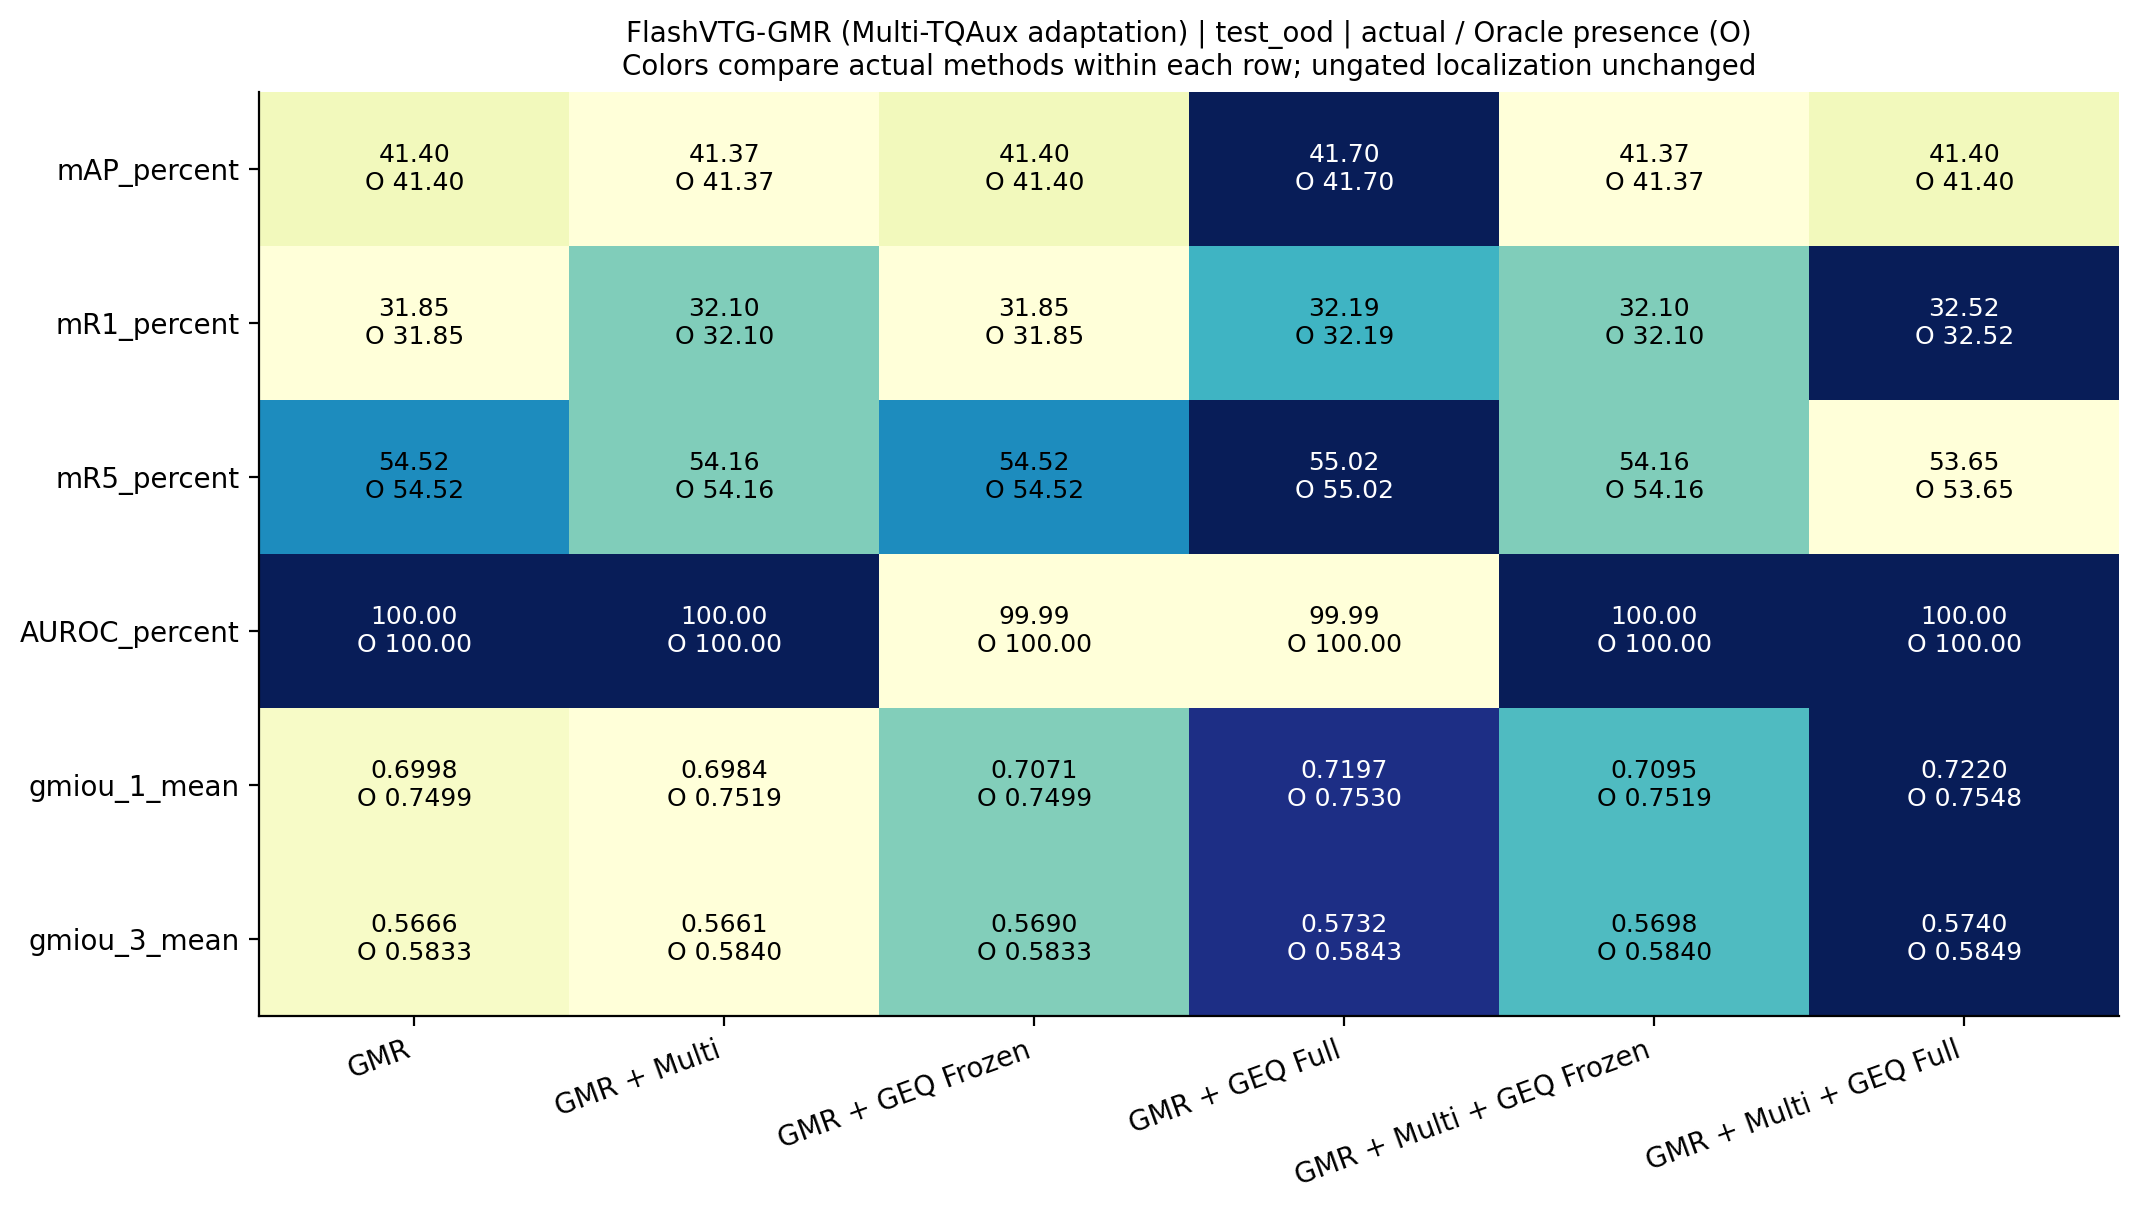

Values plotted in this chart, from the file beside it:
row, method, actual, oracle
mAP_percent, GMR, 41.4, 41.4
mAP_percent, GMR + Multi, 41.37, 41.37
mAP_percent, GMR + GEQ Frozen, 41.4, 41.4
mAP_percent, GMR + GEQ Full, 41.7, 41.7
mAP_percent, GMR + Multi + GEQ Frozen, 41.37, 41.37
mAP_percent, GMR + Multi + GEQ Full, 41.4, 41.4
mR1_percent, GMR, 31.85, 31.85
mR1_percent, GMR + Multi, 32.1, 32.1
mR1_percent, GMR + GEQ Frozen, 31.85, 31.85
mR1_percent, GMR + GEQ Full, 32.19, 32.19
mR1_percent, GMR + Multi + GEQ Frozen, 32.1, 32.1
mR1_percent, GMR + Multi + GEQ Full, 32.52, 32.52
mR5_percent, GMR, 54.52, 54.52
mR5_percent, GMR + Multi, 54.16, 54.16
mR5_percent, GMR + GEQ Frozen, 54.52, 54.52
mR5_percent, GMR + GEQ Full, 55.02, 55.02
mR5_percent, GMR + Multi + GEQ Frozen, 54.16, 54.16
mR5_percent, GMR + Multi + GEQ Full, 53.65, 53.65
AUROC_percent, GMR, 100.0, 100.0
AUROC_percent, GMR + Multi, 100.0, 100.0
AUROC_percent, GMR + GEQ Frozen, 99.99, 100.0
AUROC_percent, GMR + GEQ Full, 99.99, 100.0
AUROC_percent, GMR + Multi + GEQ Frozen, 100.0, 100.0
AUROC_percent, GMR + Multi + GEQ Full, 100.0, 100.0
gmiou_1_mean, GMR, 0.6998, 0.7499
gmiou_1_mean, GMR + Multi, 0.6984, 0.7519
gmiou_1_mean, GMR + GEQ Frozen, 0.7071, 0.7499
gmiou_1_mean, GMR + GEQ Full, 0.7197, 0.753
gmiou_1_mean, GMR + Multi + GEQ Frozen, 0.7095, 0.7519
gmiou_1_mean, GMR + Multi + GEQ Full, 0.722, 0.7548
gmiou_3_mean, GMR, 0.5666, 0.5833
gmiou_3_mean, GMR + Multi, 0.5661, 0.584
gmiou_3_mean, GMR + GEQ Frozen, 0.569, 0.5833
gmiou_3_mean, GMR + GEQ Full, 0.5732, 0.5843
gmiou_3_mean, GMR + Multi + GEQ Frozen, 0.5698, 0.584
gmiou_3_mean, GMR + Multi + GEQ Full, 0.574, 0.5849
